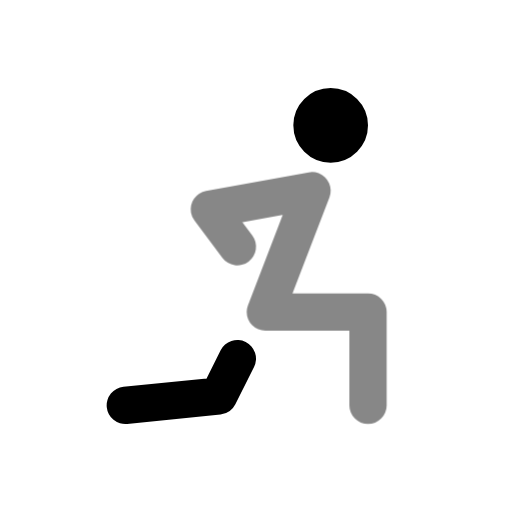
t = 0.00 s
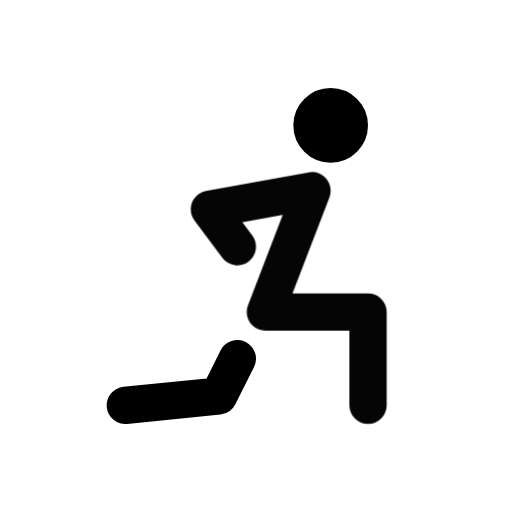
t = 0.50 s
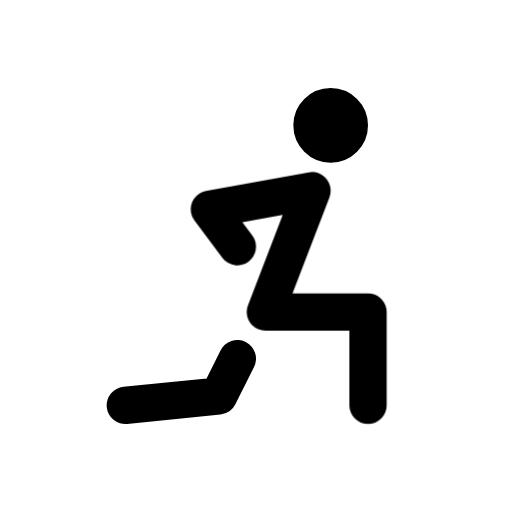
t = 1.08 s
t = 1.56 s: frame unchanged from t = 1.08 s, image omitted
t = 1.96 s: frame unchanged from t = 1.08 s, image omitted
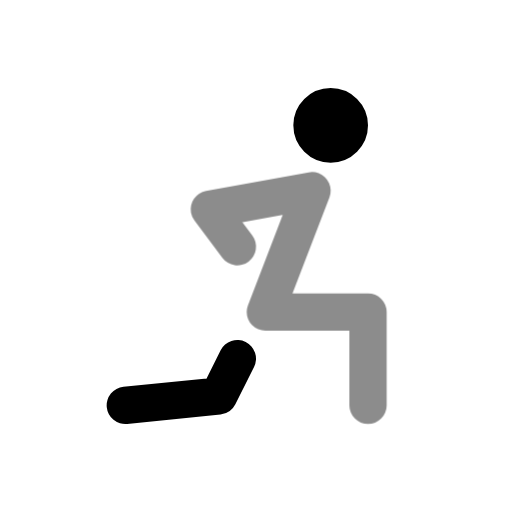
t = 2.75 s

The animated SVG that drew these frames (rendered in a browser with its animation timeline set to each time). Animation: 1 CSS @keyframes rule; one cycle of 3.15 s, repeats indefinitely.

<svg xmlns="http://www.w3.org/2000/svg" width="24" height="24" fill="none" stroke="currentColor" stroke-linecap="round" stroke-linejoin="round" stroke-width="2" viewBox="0 0 24 24">
    <!-- Generated by scripts/icon-expansion/generate.mjs -->
    <!-- Adapted from Tabler Icons 3.34.1.
MIT License

Copyright (c) 2020-2024 Paweł Kuna

Permission is hereby granted, free of charge, to any person obtaining a copy
of this software and associated documentation files (the "Software"), to deal
in the Software without restriction, including without limitation the rights
to use, copy, modify, merge, publish, distribute, sublicense, and/or sell
copies of the Software, and to permit persons to whom the Software is
furnished to do so, subject to the following conditions:

The above copyright notice and this permission notice shall be included in all
copies or substantial portions of the Software.

THE SOFTWARE IS PROVIDED "AS IS", WITHOUT WARRANTY OF ANY KIND, EXPRESS OR
IMPLIED, INCLUDING BUT NOT LIMITED TO THE WARRANTIES OF MERCHANTABILITY,
FITNESS FOR A PARTICULAR PURPOSE AND NONINFRINGEMENT. IN NO EVENT SHALL THE
AUTHORS OR COPYRIGHT HOLDERS BE LIABLE FOR ANY CLAIM, DAMAGES OR OTHER
LIABILITY, WHETHER IN AN ACTION OF CONTRACT, TORT OR OTHERWISE, ARISING FROM,
OUT OF OR IN CONNECTION WITH THE SOFTWARE OR THE USE OR OTHER DEALINGS IN THE
SOFTWARE. -->
    <style>
        @media (prefers-reduced-motion: no-preference) {
            @keyframes ira-exp-pulse { 0%, 100% { opacity: 1; } 22% { opacity: .45; } 40% { opacity: 1; } }
            [data-ira-motion="stretching"] { transform-box: fill-box; transform-origin: center; animation: ira-exp-pulse 2.65s ease-in-out -0.5s infinite; }
        }
    </style>
    <g transform="translate(1.5 1.5) scale(.875)"><path d="M16 5m-1 0a1 1 0 1 0 2 0a1 1 0 1 0 -2 0"/><path d="M5 20l5 -.5l1 -2"/></g>
    <g data-ira-motion="stretching"><g transform="translate(1.5 1.5) scale(.875)"><path d="M18 20v-5h-5.5l2.5 -6.5l-5.5 1l1.5 2"/></g></g>
</svg>
